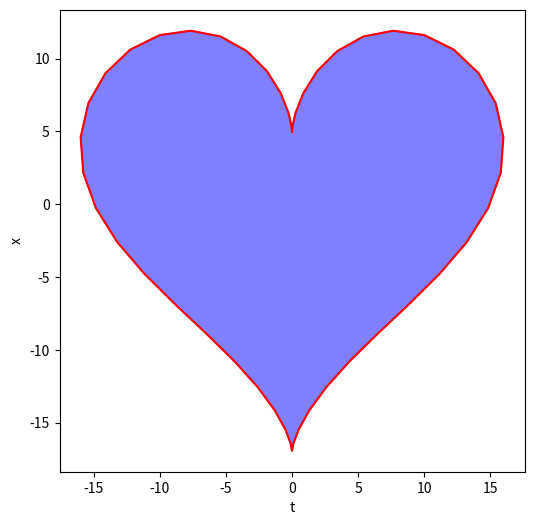

Here is the Python script that generated this plot:
import numpy as np
import matplotlib.pyplot as plt

t = np.linspace(0, 2 * np.pi)
# учитываем периодичность графика
x = 16 * np.sin(t)**3
y = 13 * np.cos(t) - 5 * np.cos(2 * t) - 2 * np.cos(3 * t) - np.cos(4 * t)

plt.figure(figsize=(6, 6))
plt.plot(x, y, color='red')
plt.fill(x, y, color='blue', alpha=0.5)
plt.xlabel('t')
plt.ylabel('x')
plt.show()